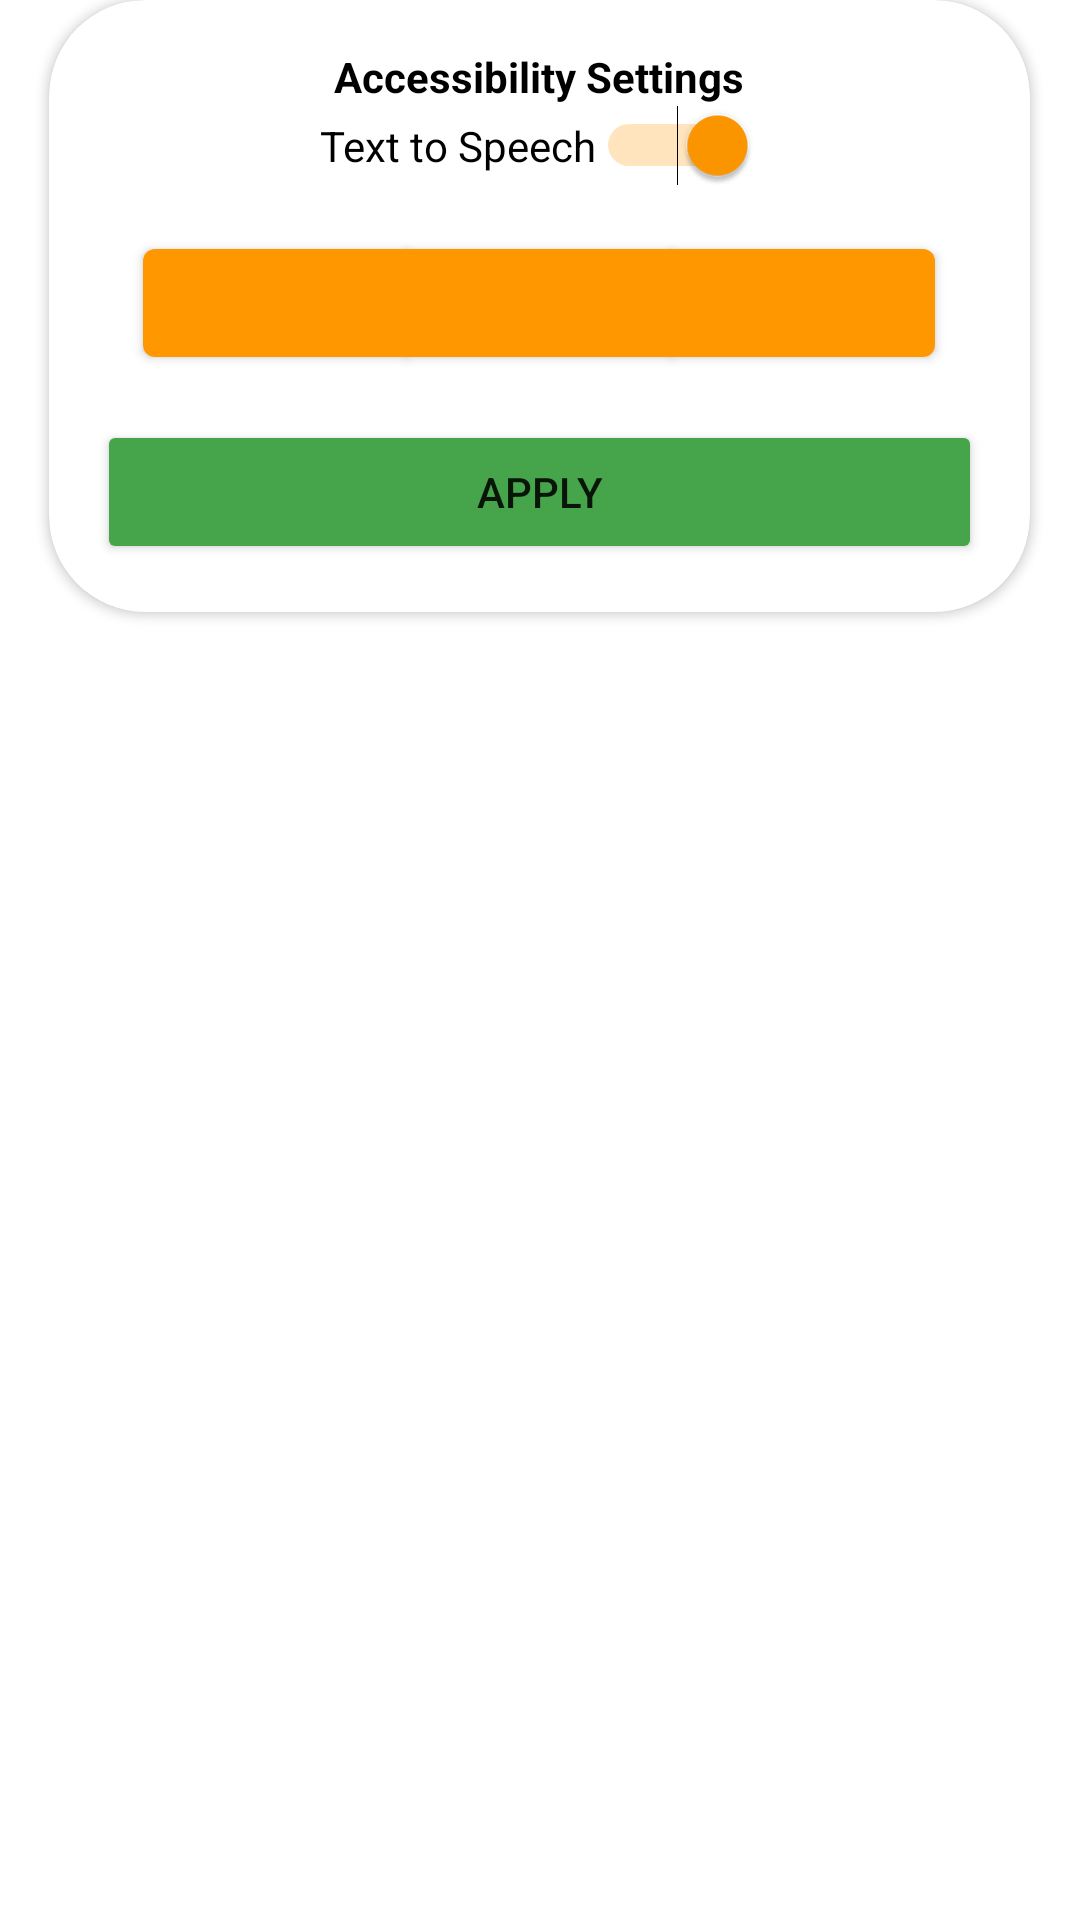

The Android layout XML behind this screen, and the referenced resources:
<!-- AndroidManifest.xml: application theme Theme.HCI_Project -->
<!-- res/layout/accessibilty_options_dialog.xml -->
<?xml version="1.0" encoding="utf-8"?>
<LinearLayout xmlns:android="http://schemas.android.com/apk/res/android"
    xmlns:app="http://schemas.android.com/apk/res-auto"
    xmlns:tools="http://schemas.android.com/tools"
    android:layout_width="match_parent"
    android:layout_height="wrap_content"
    android:orientation="horizontal">
    <View
        android:id="@+id/divider1"
        android:layout_width="0dp"
        android:layout_height="match_parent"
        android:layout_weight="0.1" />

    <androidx.cardview.widget.CardView
        android:id="@+id/cardview"
        android:layout_width="0dp"
        android:layout_height="wrap_content"
        android:layout_weight="2"
        android:paddingHorizontal="16dp"
        app:cardCornerRadius="32dp">

        <LinearLayout
            android:layout_width="match_parent"
            android:layout_height="match_parent"
            android:orientation="vertical"
            android:paddingHorizontal="16dp"
            android:paddingVertical="16dp">

            <TextView
                android:id="@+id/textView9"
                android:layout_width="match_parent"
                android:layout_height="wrap_content"
                android:gravity="center"
                android:text="Accessibility Settings"
                android:textColor="@color/black"
                android:textStyle="bold" />

            <Switch
                android:id="@+id/tts_switch"
                android:layout_width="wrap_content"
                android:layout_height="wrap_content"
                android:layout_gravity="center"
                android:checked="true"
                android:showText="false"
                android:splitTrack="false"
                android:text="Text to Speech" />

            <View
                android:id="@+id/divider6"
                android:layout_width="match_parent"
                android:layout_height="15dp" />

            <com.google.android.material.button.MaterialButtonToggleGroup
                android:id="@+id/sizeSelection"
                android:layout_width="match_parent"
                android:layout_height="wrap_content"
                android:gravity="center"
                app:selectionRequired="true"
                app:singleSelection="true">
                <com.google.android.material.button.MaterialButton
                    android:id="@+id/size1"
                    style="@style/IconToggleButton"
                    android:layout_width="wrap_content"
                    android:layout_height="match_parent"
                    app:icon="@drawable/size"
                    app:iconGravity="textEnd"
                    app:iconSize="20dp" />

                <com.google.android.material.button.MaterialButton
                    android:id="@+id/size2"
                    style="@style/IconToggleButton"
                    android:layout_width="wrap_content"
                    android:layout_height="match_parent"
                    app:icon="@drawable/size"
                    app:iconGravity="textEnd"
                    app:iconSize="30dp" />

                <com.google.android.material.button.MaterialButton
                    android:id="@+id/size3"
                    style="@style/IconToggleButton"
                    android:layout_width="wrap_content"
                    android:layout_height="match_parent"
                    app:icon="@drawable/size"
                    app:iconGravity="textEnd"
                    app:iconSize="50dp" />


            </com.google.android.material.button.MaterialButtonToggleGroup>
            <View
                android:id="@+id/divider"
                android:layout_width="match_parent"
                android:layout_height="15dp" />
            <Button
                android:id="@+id/applySettings"
                android:layout_width="match_parent"
                android:layout_height="wrap_content"
                android:backgroundTint="@color/green"
                android:text="APPLY" />
        </LinearLayout>

    </androidx.cardview.widget.CardView>
    <View
        android:id="@+id/divider2"
        android:layout_width="0dp"
        android:layout_height="match_parent"
        android:layout_weight="0.1" />
</LinearLayout>
<!-- resources referenced by this layout -->
<resources>
  <color name="black">#FF000000</color>
  <color name="green">#46A54A</color>
  <style name="Theme.HCI_Project" parent="Theme.MaterialComponents.DayNight">
          
          <item name="colorPrimary">@color/orange_d</item>
          <item name="backgroundColor">@color/white</item>
          <item name="colorPrimaryVariant">@color/orange</item>
          <item name="colorOnPrimary">@color/white</item>
          
          <item name="colorSecondary">@color/orange_d</item>
          <item name="colorSecondaryVariant">@color/orange</item>
          <item name="colorOnSecondary">@color/black</item>
          
          <item name="android:statusBarColor">?attr/colorPrimary</item>
          
          <item name="android:strokeColor">?attr/colorPrimaryVariant</item>
          <item name="android:strokeWidth">1</item>
          <item name="windowActionBar">false</item>
          <item name="windowNoTitle">true</item>
      </style>
  <color name="orange_d">#FF9800</color>
  <color name="white">#FFFFFFFF</color>
  <color name="orange">#FF5722</color>
</resources>
